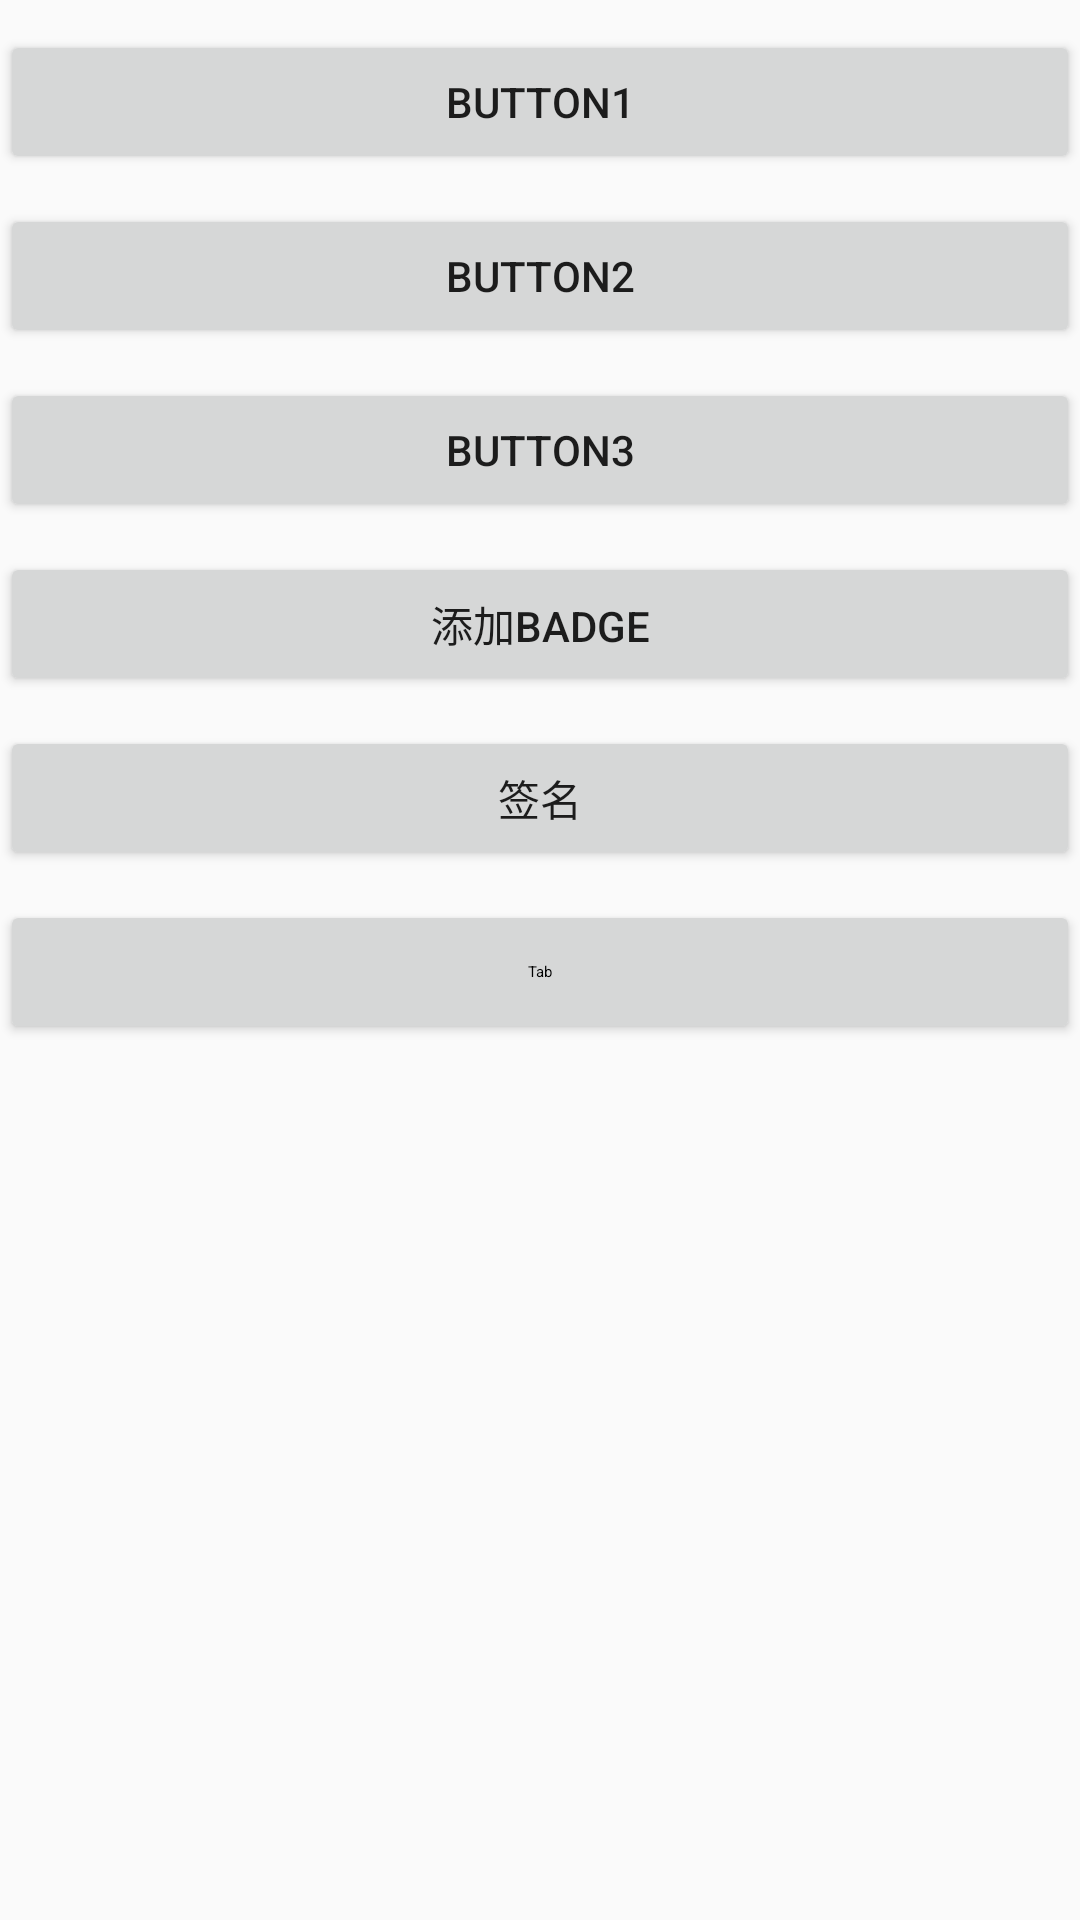

This screen was rendered from an Android layout file. Write that file and the resources it references.
<!-- AndroidManifest.xml: application theme AppTheme -->
<!-- res/layout/activity_main.xml -->
<?xml version="1.0" encoding="utf-8"?>
<LinearLayout xmlns:android="http://schemas.android.com/apk/res/android"
    xmlns:tools="http://schemas.android.com/tools"
    android:layout_width="match_parent"
    android:layout_height="match_parent"
    android:orientation="vertical">

    <Button
        android:id="@+id/btn1"
        android:layout_width="match_parent"
        android:layout_height="wrap_content"
        android:layout_marginTop="10dp"
        android:onClick="onClick"
        android:text="Button1" />

    <Button
        android:id="@+id/btn2"
        android:layout_width="match_parent"
        android:layout_height="wrap_content"
        android:layout_marginTop="10dp"
        android:onClick="onClick"
        android:text="Button2" />

    <Button
        android:id="@+id/btn3"
        android:layout_width="match_parent"
        android:layout_height="wrap_content"
        android:layout_marginTop="10dp"
        android:onClick="onClick"
        android:text="Button3" />


    <Button
        android:id="@+id/btn4"
        android:layout_width="match_parent"
        android:layout_height="wrap_content"
        android:layout_marginTop="10dp"
        android:onClick="onClick"
        android:text="添加Badge" />

    <Button
        android:id="@+id/btn5"
        android:layout_width="match_parent"
        android:layout_height="wrap_content"
        android:layout_marginTop="10dp"
        android:onClick="onClick"
        android:text="签名" />
    <Button
        android:id="@+id/btn6"
        android:layout_width="match_parent"
        android:layout_height="wrap_content"
        android:layout_marginTop="10dp"
        android:onClick="onClick"
        android:textAppearance="@null"
        android:text="Tab" />
</LinearLayout>
<!-- resources referenced by this layout -->
<resources>
  <style name="AppTheme" parent="Theme.AppCompat.Light.DarkActionBar">
          
          <item name="colorPrimary">@color/colorPrimary</item>
          <item name="colorPrimaryDark">@color/colorPrimaryDark</item>
          <item name="colorAccent">@color/colorAccent</item>
      </style>
  <!-- not gathered from this repository: default colours our renderer supplied (Android Studio template values) -->
  <color name="colorPrimary">#FF6200EE</color>
  <color name="colorPrimaryDark">#FF3700B3</color>
  <color name="colorAccent">#FF03DAC5</color>
</resources>
